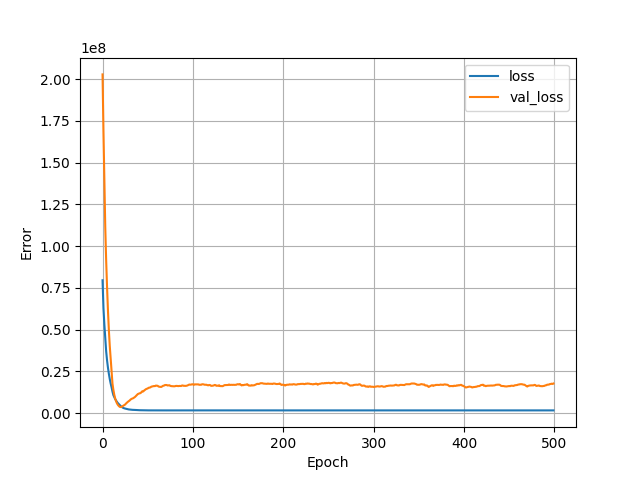

The data file committed next to this chart (first rows):
, loss, val_loss, epoch
0, 79589432, 202786672, 0
1, 62948788, 168749552, 1
2, 53181212, 140027504, 2
3, 45182024, 111478392, 3
4, 37078788, 91572888, 4
5, 31592442, 75279720, 5
6, 27227720, 61317340, 6
7, 23577594, 49701920, 7
8, 20433412, 40161068, 8
9, 17756918, 32430058, 9
10, 15491866, 23996676, 10
11, 12897719, 17665954, 11
12, 10817070, 13968959, 12
13, 9565416, 11037474, 13
14, 8459051, 8822204, 14
15, 7543712, 7141935, 15
16, 6754761, 5873298, 16
17, 6060590, 4997244, 17
18, 5488011, 4331428, 18
19, 4959718, 3849660, 19
20, 4362667, 3714464, 20
21, 3873759, 3841592, 21
22, 3482642, 4168218, 22
23, 3152654, 4475684, 23
24, 2966129, 4830546, 24
25, 2805782, 5218644, 25
26, 2666486, 5838176, 26
27, 2488933, 6351046, 27
28, 2374980, 6830730, 28
29, 2289125, 7249004, 29
30, 2216901, 7641610, 30
31, 2156930, 8177269, 31
32, 2088218, 8577648, 32
33, 2044284, 8771027, 33
34, 2032417, 9025796, 34
35, 2016998, 9381450, 35
36, 1987048, 9795293, 36
37, 1947172, 10364158, 37
38, 1902679, 11013130, 38
39, 1860505, 11467967, 39
40, 1835013, 11686387, 40
41, 1820851, 11942501, 41
42, 1805732, 12033826, 42
43, 1806367, 12634568, 43
44, 1783255, 13171199, 44
45, 1767338, 13034782, 45
46, 1787223, 13576497, 46
47, 1772213, 14010454, 47
48, 1755596, 14414031, 48
49, 1748895, 14625964, 49
50, 1741702, 14858227, 50
51, 1725564, 15240011, 51
52, 1721514, 15335298, 52
53, 1715648, 15506140, 53
54, 1715167, 15906558, 54
55, 1710033, 16046579, 55
56, 1711650, 16170453, 56
57, 1710605, 16293666, 57
58, 1710805, 16234240, 58
59, 1713801, 16562926, 59
... 440 more rows
